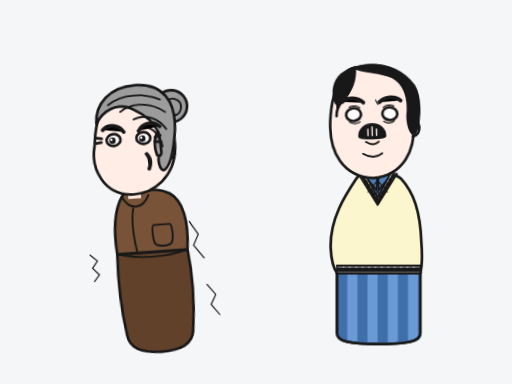
t = 0.00 s
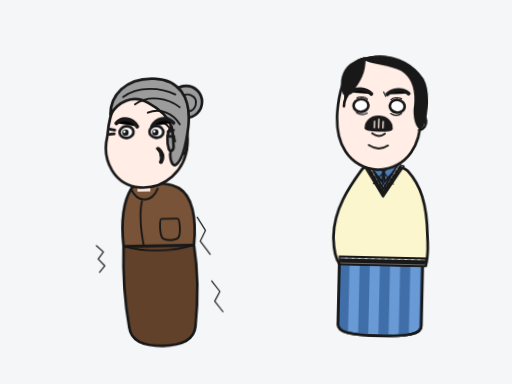
t = 1.20 s
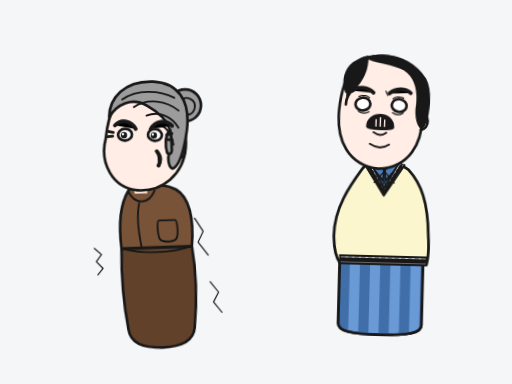
t = 1.70 s
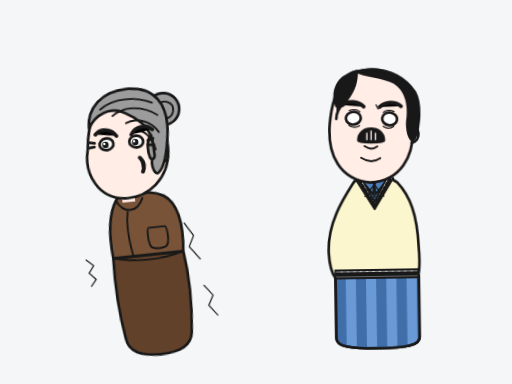
t = 2.70 s
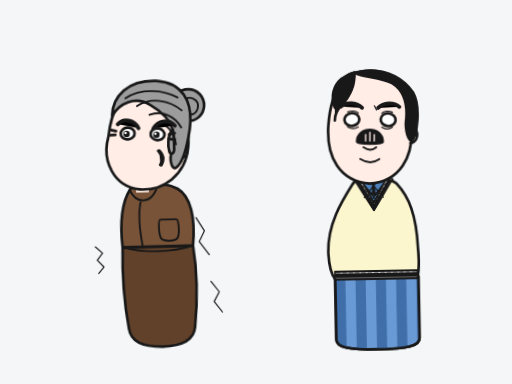
t = 3.62 s
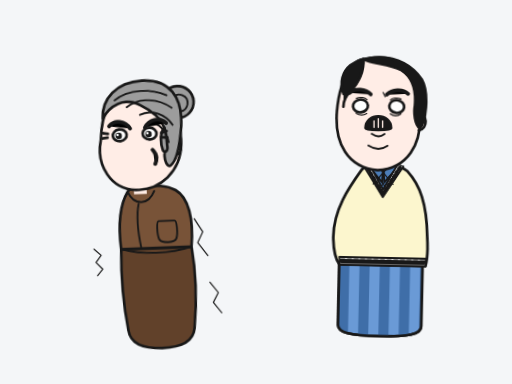
t = 4.46 s

The animated SVG that drew these frames (rendered in a browser with its animation timeline set to each time). Animation: 9 CSS @keyframes rules; one cycle of 5.20 s, repeats indefinitely.

<svg xmlns="http://www.w3.org/2000/svg" viewBox="0 0 960 720" width="960" height="720">
  <defs>
    <style><![CDATA[
      .ink { stroke: #181818; stroke-linecap: round; stroke-linejoin: round; }
      .outline { stroke: #181818; stroke-width: 5; stroke-linecap: round; stroke-linejoin: round; }
      .heavy { stroke: #181818; stroke-width: 7; stroke-linecap: round; stroke-linejoin: round; }
      .med { stroke: #181818; stroke-width: 3.5; stroke-linecap: round; stroke-linejoin: round; fill: none; }
      .fine { stroke: #181818; stroke-width: 2.2; stroke-linecap: round; stroke-linejoin: round; fill: none; }

      /* ================= ANIMATIONS ================= */
      
      /* 1. Granny: Lac lu lat dat va mang mo sinh dong */
      #granny {
        animation: grannySway 2.6s ease-in-out infinite alternate;
        transform-origin: 300px 650px;
      }
      #granny-head {
        animation: grannyNod 0.65s ease-in-out infinite alternate;
        transform-origin: 145px 300px;
      }
      #granny-brows {
        animation: grannyBrowFrown 1.3s ease-in-out infinite alternate;
        transform-origin: 140px 175px;
      }
      #granny-eyes {
        animation: blink 3.5s infinite;
        transform-origin: 132px 198px;
      }
      #granny-mouth {
        animation: grannyMouthTalk 0.22s ease-in-out infinite alternate;
        transform-origin: 165px 242px;
      }

      /* 2. Man: Tho phap phong, chop mat ngo ngac va giat ria mep */
      #man {
        animation: manIdle 3.2s ease-in-out infinite alternate;
        transform-origin: 710px 650px;
      }
      #man-head {
        animation: manHeadTilt 2.8s ease-in-out infinite alternate;
        transform-origin: 140px 280px;
      }
      #man-eyes {
        animation: blink 4s infinite 1.2s;
        transform-origin: 140px 164px;
      }
      #man-mustache {
        animation: mustacheJiggle 0.9s ease-in-out infinite alternate;
        transform-origin: 140px 200px;
      }
      #man-belly {
        animation: bellyPulse 3.2s ease-in-out infinite alternate;
        transform-origin: 65px 420px;
      }

      /* KEYFRAME DEFINITIONS */
      @keyframes grannySway {
        0% { transform: translate(140px, 50px) rotate(-4deg); }
        50% { transform: translate(140px, 46px) rotate(-1deg); }
        100% { transform: translate(140px, 50px) rotate(-6deg); }
      }

      @keyframes grannyNod {
        0% { transform: rotate(0deg) translate(0px, 0px); }
        50% { transform: rotate(3deg) translate(2px, 3px); }
        100% { transform: rotate(-2deg) translate(-1px, -1px); }
      }

      @keyframes grannyBrowFrown {
        0% { transform: translateY(0px); }
        100% { transform: translateY(3px) scaleY(1.08); }
      }

      @keyframes grannyMouthTalk {
        0% { transform: scale(1) rotate(0deg); }
        100% { transform: scale(1.18, 0.85) rotate(-6deg); }
      }

      @keyframes manIdle {
        0% { transform: translate(560px, 50px) rotate(0deg); }
        50% { transform: translate(560px, 47px) rotate(1.5deg); }
        100% { transform: translate(560px, 50px) rotate(-1.5deg); }
      }

      @keyframes manHeadTilt {
        0% { transform: rotate(-1.5deg); }
        100% { transform: rotate(2deg); }
      }

      @keyframes mustacheJiggle {
        0% { transform: translateY(0px) rotate(0deg); }
        50% { transform: translateY(1.5px) rotate(1deg); }
        100% { transform: translateY(-0.5px) rotate(-1deg); }
      }

      @keyframes bellyPulse {
        0% { transform: scaleX(1); }
        50% { transform: scaleX(1.04); }
        100% { transform: scaleX(0.98); }
      }

      @keyframes blink {
        0%, 92%, 100% { transform: scaleY(1); }
        95% { transform: scaleY(0.08); }
      }
    ]]></style>
  </defs>

  <!-- Clean Background -->
  <rect width="960" height="720" fill="#f4f6f8"/>

  <!-- ================================================================= -->
  <!-- 1. BA LAO (GRANNY ANIMATED)                                      -->
  <!-- ================================================================= -->
  <g id="granny">
    <!-- Vet xuoc san ve tay -->
    <path class="fine" stroke="#aab3be" d="M 45,410 L 58,422 L 48,435 L 60,448 L 50,460"/>
    <path class="fine" stroke="#aab3be" d="M 235,360 L 250,385 L 240,405 L 258,430"/>
    <path class="fine" stroke="#aab3be" d="M 260,480 L 275,500 L 265,518 L 280,538"/>

    <!-- Than duoi / Vay (nau sam) -->
    <path class="outline" d="M 96,412 
             C 94,455 96,515 104,565 
             C 107,590 128,600 166,600 
             C 204,600 225,590 228,565 
             C 234,515 234,455 228,412 Z" 
          fill="#61412a"/>

    <!-- Than tren / Ao ba ba (nau sang) -->
    <path class="outline" d="M 112,305 
             C 96,330 92,368 96,412 
             L 228,412 
             C 234,360 226,320 202,305 
             C 180,292 155,296 135,296 
             C 124,296 116,298 112,305 Z" 
          fill="#785338"/>

    <!-- Co ao va vat ao -->
    <path class="med" d="M 112,305 C 124,332 150,332 162,305"/>
    <path class="med" d="M 132,328 C 126,352 128,378 134,412"/>
    <path class="med" d="M 96,412 C 135,424 188,424 228,412"/>

    <!-- Tui ao ben hong phai -->
    <path class="med" d="M 168,362 L 198,362 C 202,362 204,386 200,396 C 196,404 172,404 168,396 C 164,386 164,362 168,362 Z" fill="#61412a"/>

    <!-- Co noi -->
    <path d="M 124,275 L 148,275 L 148,310 L 124,310 Z" fill="#ffede6"/>

    <!-- NHOM DAU BA LAO (Gat gu, noi nang) -->
    <g id="granny-head" transform="translate(18, 12)">
      <!-- Bui toc sau gay -->
      <g id="bun">
        <circle class="outline" cx="216" cy="142" r="30" fill="#9c9c9c"/>
        <path class="med" d="M 204,134 C 218,122 238,130 234,148 C 230,162 214,164 206,152 C 202,146 206,138 214,140"/>
      </g>

      <!-- Khoi dau da mat -->
      <path class="outline" stroke-width="5.5" d="M 68,205 
               C 56,252 82,298 128,302 
               C 174,305 214,272 218,222 
               C 222,160 190,118 135,118 
               C 85,118 72,160 68,205 Z" 
            fill="#ffede6"/>

      <!-- Tai -->
      <path class="outline" stroke-width="4.5" d="M 202,212 C 220,214 222,238 205,242" fill="#ffede6"/>
      <path class="fine" d="M 207,220 C 212,222 212,230 206,232"/>

      <!-- Toc chai nguoc -->
      <path class="outline" stroke-width="5.5" d="M 74,165 
               C 74,130 102,96 156,98 
               C 202,100 226,132 220,188 
               C 216,218 210,250 196,260 
               C 190,264 184,250 186,236 
               C 188,218 192,202 188,188 
               C 182,170 166,155 146,144 
               C 116,126 88,142 74,165 Z" 
            fill="#9c9c9c"/>

      <!-- Lon toc mai -->
      <path class="outline" stroke-width="4.5" d="M 188,188 C 178,200 180,222 183,230 C 185,236 192,234 192,226 C 191,214 192,200 188,188 Z" fill="#9c9c9c"/>

      <!-- Duong chai toc -->
      <path class="med" stroke="#686868" d="M 98,132 C 126,112 168,114 196,128"/>
      <path class="med" stroke="#686868" d="M 120,146 C 146,128 182,134 204,152"/>
      <path class="med" stroke="#686868" d="M 144,162 C 168,152 192,164 204,184"/>
      <path class="med" stroke="#686868" d="M 164,178 C 178,178 192,196 195,216"/>

      <!-- Chan may (nhuc nhich) -->
      <g id="granny-brows">
        <path class="heavy" stroke-width="8" d="M 85,178 C 96,166 116,170 124,184"/>
        <path class="heavy" stroke-width="8" d="M 152,184 C 160,170 180,166 192,178"/>
      </g>

      <!-- Doi mat (chop mat tu nhien) -->
      <g id="granny-eyes">
        <!-- Mat trai -->
        <ellipse class="outline" stroke-width="4.5" cx="104" cy="198" rx="13" ry="11" fill="#ffffff" transform="rotate(-6, 104, 198)"/>
        <circle cx="102" cy="199" r="6" fill="#181818"/>
        <circle cx="100" cy="197" r="2.2" fill="#ffffff"/>
        <path class="outline" stroke-width="4" d="M 72,192 L 82,194"/>
        <path class="outline" stroke-width="4" d="M 71,202 L 81,201"/>

        <!-- Mat phai -->
        <ellipse class="outline" stroke-width="4.5" cx="160" cy="198" rx="13" ry="11" fill="#ffffff" transform="rotate(6, 160, 198)"/>
        <circle cx="158" cy="199" r="6" fill="#181818"/>
        <circle cx="156" cy="197" r="2.2" fill="#ffffff"/>
        <path class="outline" stroke-width="4" d="M 182,198 L 192,195"/>
        <path class="outline" stroke-width="4" d="M 182,206 L 192,207"/>
      </g>

      <!-- Khoe mieng buc tuc (nhap nhay cu dong khi noi) -->
      <g id="granny-mouth">
        <path class="heavy" stroke-width="6.5" d="M 164,228 C 172,238 171,248 167,256"/>
      </g>
    </g>
  </g>


  <!-- ================================================================= -->
  <!-- 2. ONG CHU (MAN ANIMATED)                                         -->
  <!-- ================================================================= -->
  <g id="man">
    <!-- Quan ong tru soc xanh doc -->
    <g id="pants">
      <clipPath id="trousersClipAnim">
        <path d="M 72,460 L 228,460 L 228,575 C 228,590 205,595 150,595 C 95,595 72,590 72,575 Z"/>
      </clipPath>
      <path class="outline" stroke-width="5.5" d="M 72,460 L 228,460 L 228,575 C 228,590 205,595 150,595 C 95,595 72,590 72,575 Z" fill="#6a9ad6"/>
      <g clip-path="url(#trousersClipAnim)">
        <rect x="72" y="450" width="19" height="160" fill="#3f6ea8"/>
        <rect x="110" y="450" width="19" height="160" fill="#3f6ea8"/>
        <rect x="148" y="450" width="19" height="160" fill="#3f6ea8"/>
        <rect x="186" y="450" width="19" height="160" fill="#3f6ea8"/>
        <rect x="224" y="450" width="19" height="160" fill="#3f6ea8"/>
      </g>
      <path class="outline" stroke-width="5.5" d="M 72,460 L 72,575 C 72,590 95,595 150,595 C 205,595 228,590 228,575 L 228,460" fill="none"/>
    </g>

    <!-- Ao len gile co bung phap phong -->
    <g id="man-belly">
      <g id="sweater">
        <path class="outline" stroke-width="5.5" d="M 108,285 
                 C 88,315 58,360 60,415 
                 C 61,440 66,454 72,462 
                 L 228,462 
                 C 230,454 232,430 230,405 
                 C 228,345 215,310 192,285 
                 C 174,270 155,274 142,274 
                 C 128,274 116,272 108,285 Z" 
              fill="#fcf6ce"/>

        <!-- So mi caro co V -->
        <path d="M 118,274 L 148,326 L 178,274 Z" fill="#4d7eb8"/>
        <path class="fine" stroke="#a2c8f6" d="M 124,278 L 156,320 M 138,276 L 166,310"/>
        <path class="fine" stroke="#a2c8f6" d="M 172,278 L 140,320 M 158,276 L 130,310"/>
        <path class="med" d="M 118,274 L 146,306 L 148,276"/>
        <path class="med" d="M 178,274 L 150,306 L 148,276"/>

        <!-- Vien co ao len -->
        <path d="M 112,276 L 148,334 L 184,276 L 174,272 L 148,320 L 122,272 Z" fill="#ffffff" stroke="#181818" stroke-width="2"/>
        <path class="ink" stroke-width="6.5" stroke-dasharray="4,5" d="M 116,274 L 148,328 L 180,274" fill="none"/>
        <path class="med" d="M 112,276 L 148,334 L 184,276" fill="none"/>
        <path class="med" d="M 122,272 L 148,320 L 174,272" fill="none"/>

        <!-- Vien gau ao len -->
        <rect x="72" y="448" width="156" height="14" fill="#ffffff" stroke="#181818" stroke-width="3"/>
        <path class="ink" stroke-width="8.5" stroke-dasharray="6,6" d="M 75,455 L 225,455" fill="none"/>
        <path class="med" d="M 72,448 L 228,448"/>
        <path class="med" d="M 72,462 L 228,462"/>
      </g>
    </g>

    <!-- Co -->
    <path d="M 132,255 L 164,255 L 164,276 L 132,276 Z" fill="#ffede6"/>

    <!-- NHOM DAU ONG CHU (Nghieng dau, giat ria mep) -->
    <g id="man-head" transform="translate(8, 0)">
      <!-- Da mat bau binh -->
      <path class="outline" stroke-width="5.5" d="M 62,175 
               C 58,235 84,280 140,284 
               C 196,280 222,235 218,175 
               C 214,115 192,72 140,72 
               C 88,72 66,115 62,175 Z" 
            fill="#ffede6"/>

      <!-- Tai -->
      <path class="outline" stroke-width="4.5" d="M 215,175 C 232,176 234,205 216,208" fill="#ffede6"/>
      <path class="fine" d="M 218,183 C 224,186 224,198 218,200"/>

      <!-- Toc re ngoi -->
      <path class="outline" stroke-width="5" d="M 86,138 C 70,110 85,82 110,76 C 112,98 104,118 86,138 Z" fill="#181818"/>
      <path class="outline" stroke-width="5.5" d="M 110,76 C 148,68 190,72 220,112 C 236,140 228,194 218,204 C 208,198 206,174 208,162 C 210,135 204,110 182,96 C 155,83 130,86 110,76 Z" fill="#181818"/>
      <path class="outline" stroke-width="4.5" d="M 74,142 C 65,120 72,100 86,88 C 100,78 110,76 110,76 C 110,90 106,116 86,138 C 78,146 74,155 74,166" fill="#181818"/>

      <!-- Chan may -->
      <path class="heavy" stroke-width="8.5" d="M 85,140 C 96,130 115,132 125,142"/>
      <path class="heavy" stroke-width="8.5" d="M 155,142 C 165,132 184,130 195,140"/>
      <path class="fine" stroke-width="3" d="M 148,138 L 152,146"/>

      <!-- Doi mat (chop mat ngo ngac) -->
      <g id="man-eyes">
        <ellipse class="outline" stroke-width="5" cx="106" cy="164" rx="14" ry="12" fill="#ffffff" transform="rotate(-6, 106, 164)"/>
        <path class="fine" stroke-width="2.5" d="M 98,150 C 106,147 114,148 118,152"/>
        <path class="fine" stroke-width="2.5" d="M 98,178 C 105,182 112,182 118,178"/>

        <ellipse class="outline" stroke-width="5" cx="174" cy="164" rx="14" ry="12" fill="#ffffff" transform="rotate(6, 174, 164)"/>
        <path class="fine" stroke-width="2.5" d="M 162,152 C 166,148 174,147 182,150"/>
        <path class="fine" stroke-width="2.5" d="M 162,178 C 168,182 176,182 182,178"/>
      </g>

      <!-- Ria mep (giat giat) -->
      <g id="man-mustache">
        <path class="outline" stroke-width="5" d="M 116,206 C 116,176 164,176 164,206 C 164,210 116,210 116,206 Z" fill="#181818"/>
        <path stroke="#ffede6" stroke-width="2.5" stroke-linecap="round" d="M 132,192 L 132,204"/>
        <path stroke="#ffede6" stroke-width="2.5" stroke-linecap="round" d="M 140,188 L 140,204"/>
        <path stroke="#ffede6" stroke-width="2.5" stroke-linecap="round" d="M 148,192 L 148,204"/>
      </g>

      <!-- Mieng nho -->
      <path class="med" stroke-width="4.5" d="M 128,216 C 138,222 144,222 152,216"/>

      <!-- Nong cam doi -->
      <path class="med" stroke-width="4.5" d="M 122,238 C 135,246 147,246 158,238"/>
    </g>
  </g>
</svg>
